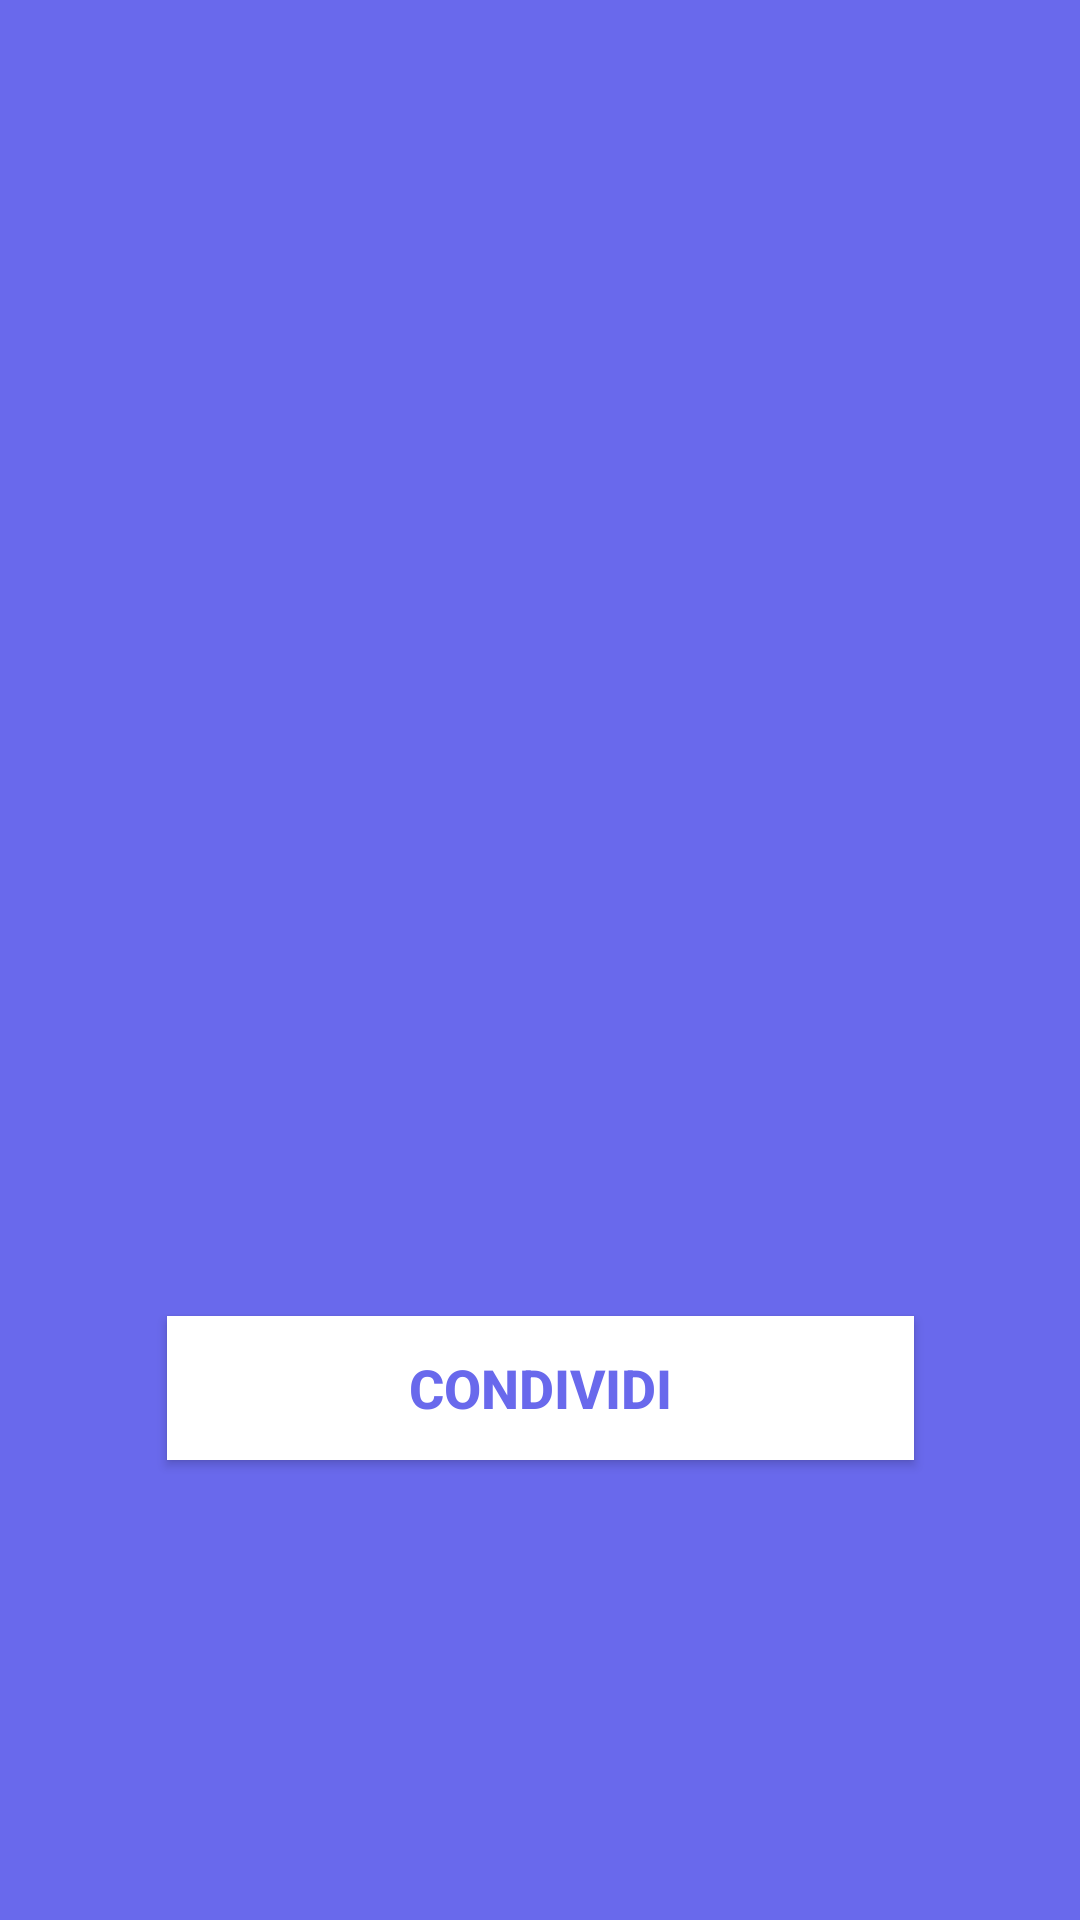

Reconstruct the res/layout file that produces this screen, plus the resources it refers to.
<!-- AndroidManifest.xml: application theme Theme.AppCompat.NoActionBar -->
<!-- res/layout/activity_qr_generator.xml -->
<?xml version="1.0" encoding="utf-8"?>
<androidx.constraintlayout.widget.ConstraintLayout xmlns:android="http://schemas.android.com/apk/res/android"
    xmlns:app="http://schemas.android.com/apk/res-auto"
    xmlns:tools="http://schemas.android.com/tools"
    android:layout_width="match_parent"
    android:layout_height="match_parent"
    android:background="#6969EC"
    tools:context=".Qr_generator">


    <ImageView
        android:id="@+id/riquadro_qr"
        android:layout_width="300dp"
        android:layout_height="300dp"
        android:layout_centerHorizontal="true"
        android:contentDescription="@string/qr_code_visualize"
        app:layout_constraintBottom_toBottomOf="parent"
        app:layout_constraintEnd_toEndOf="parent"
        app:layout_constraintHorizontal_bias="0.396"
        app:layout_constraintStart_toStartOf="parent"
        app:layout_constraintTop_toTopOf="parent"
        app:layout_constraintVertical_bias="0.285" />

    <Button
        android:id="@+id/buttunCondividi"
        android:layout_width="249dp"
        android:layout_height="48dp"
        android:background="#ffffff"
        android:textColor="#6969EC"
        android:textSize="18dp"
        android:textStyle="bold"
        android:onClick="onClick"
        android:text="Condividi"
        app:layout_constraintBottom_toBottomOf="parent"
        app:layout_constraintEnd_toEndOf="parent"
        app:layout_constraintStart_toStartOf="parent"
        app:layout_constraintTop_toBottomOf="@+id/riquadro_qr"
        app:layout_constraintVertical_bias="0.214" />

</androidx.constraintlayout.widget.ConstraintLayout>
<!-- resources referenced by this layout -->
<resources>
  <string name="qr_code_visualize" />
</resources>
